Image classification data set "data" (golden-com/Golden_Detect_Anemic on GitHub). Class labels (2): anemia, no anemia.

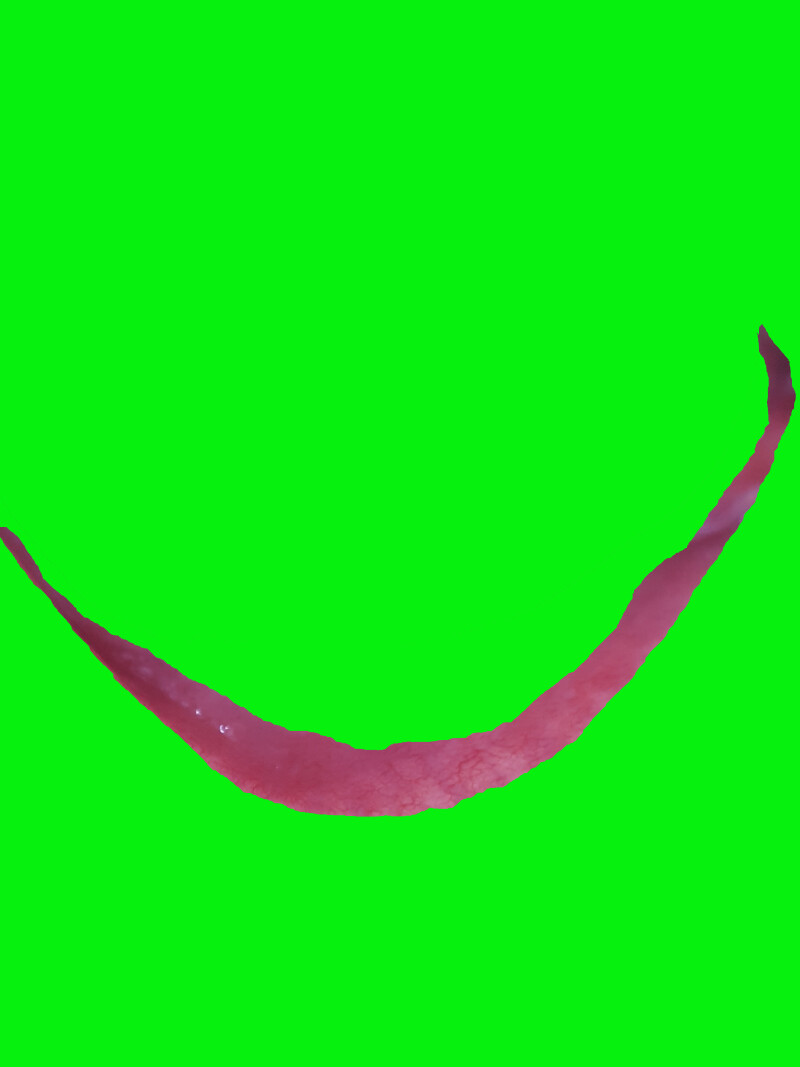
Label: anemia

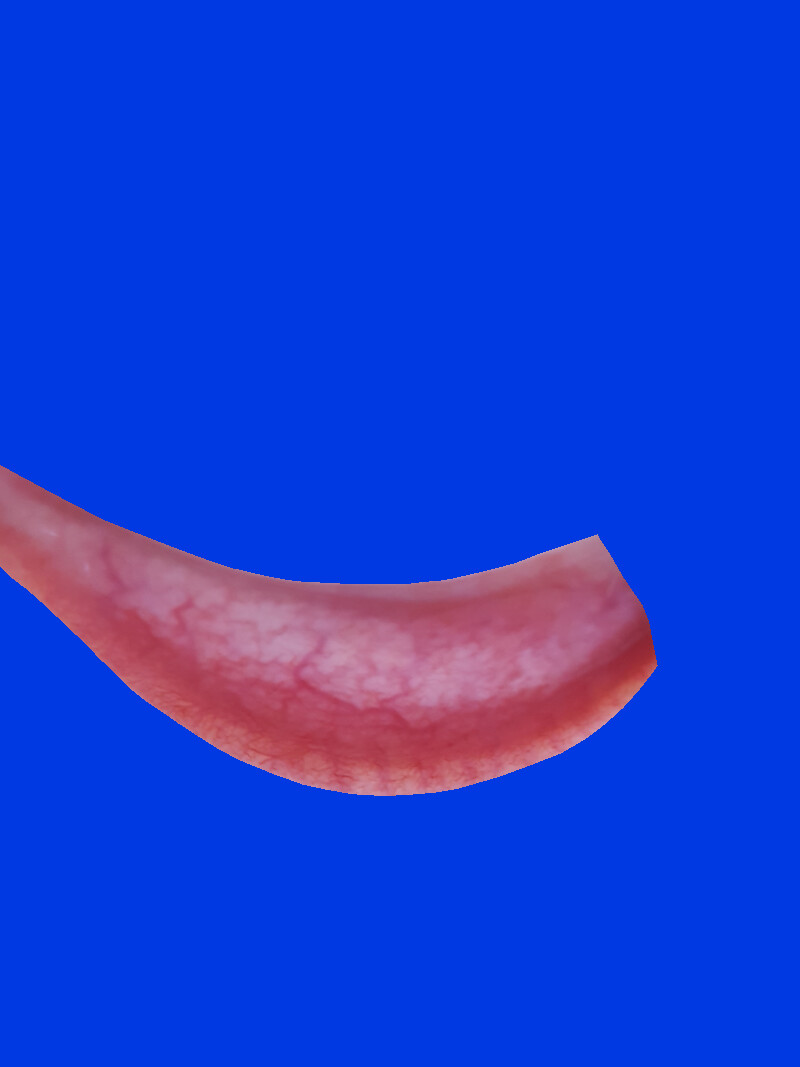
Label: no anemia

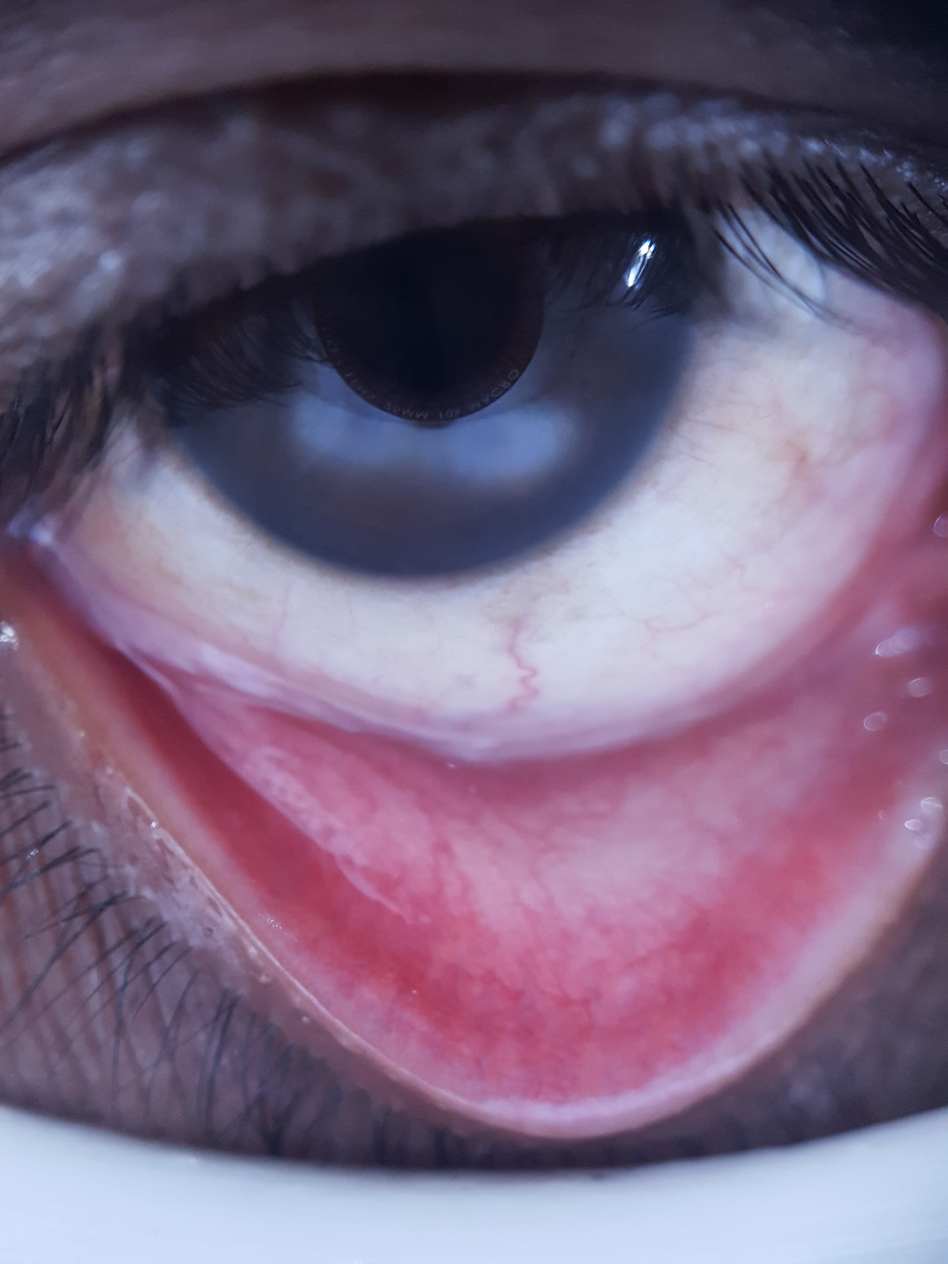
Label: anemia

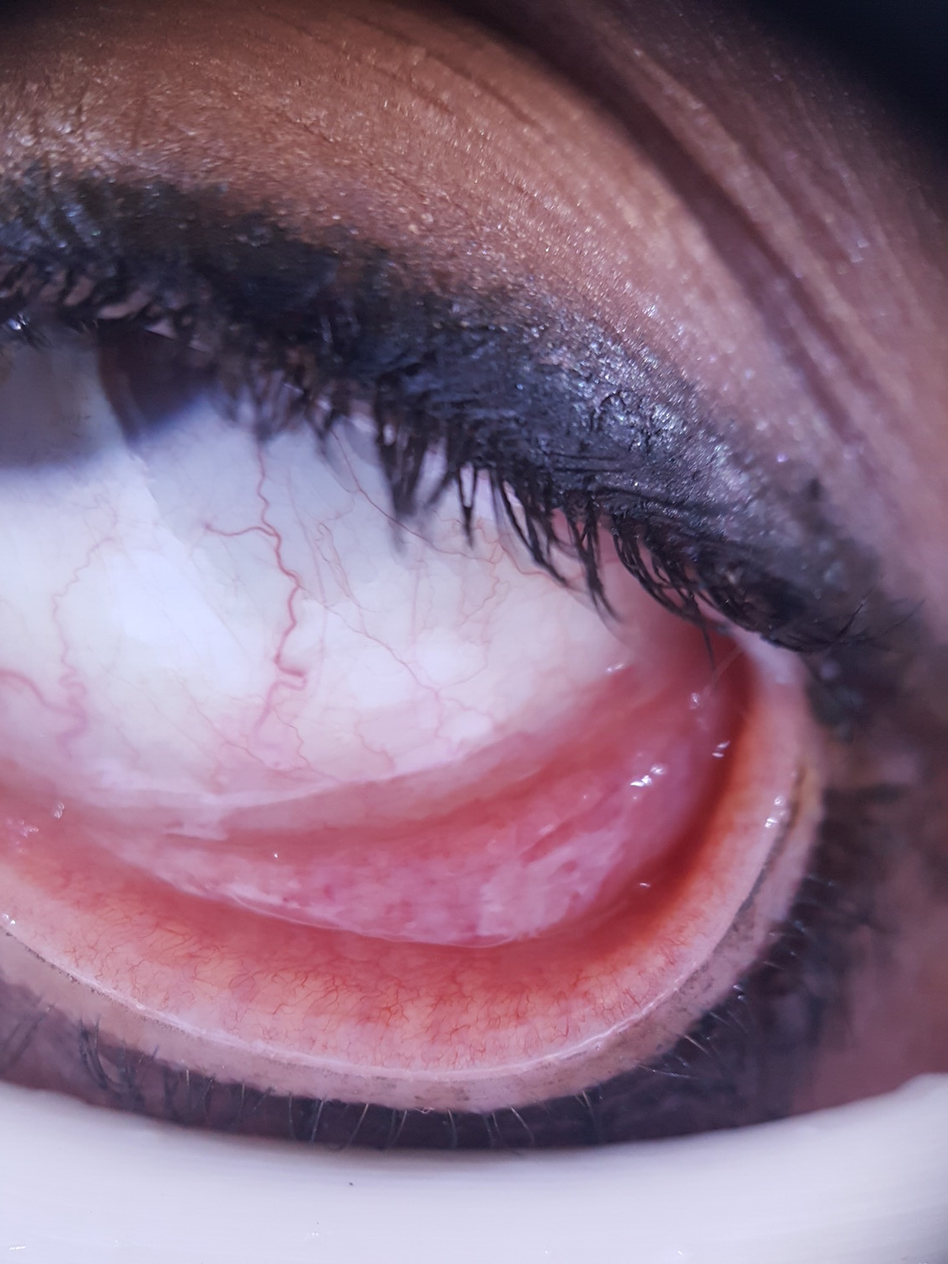
Label: no anemia

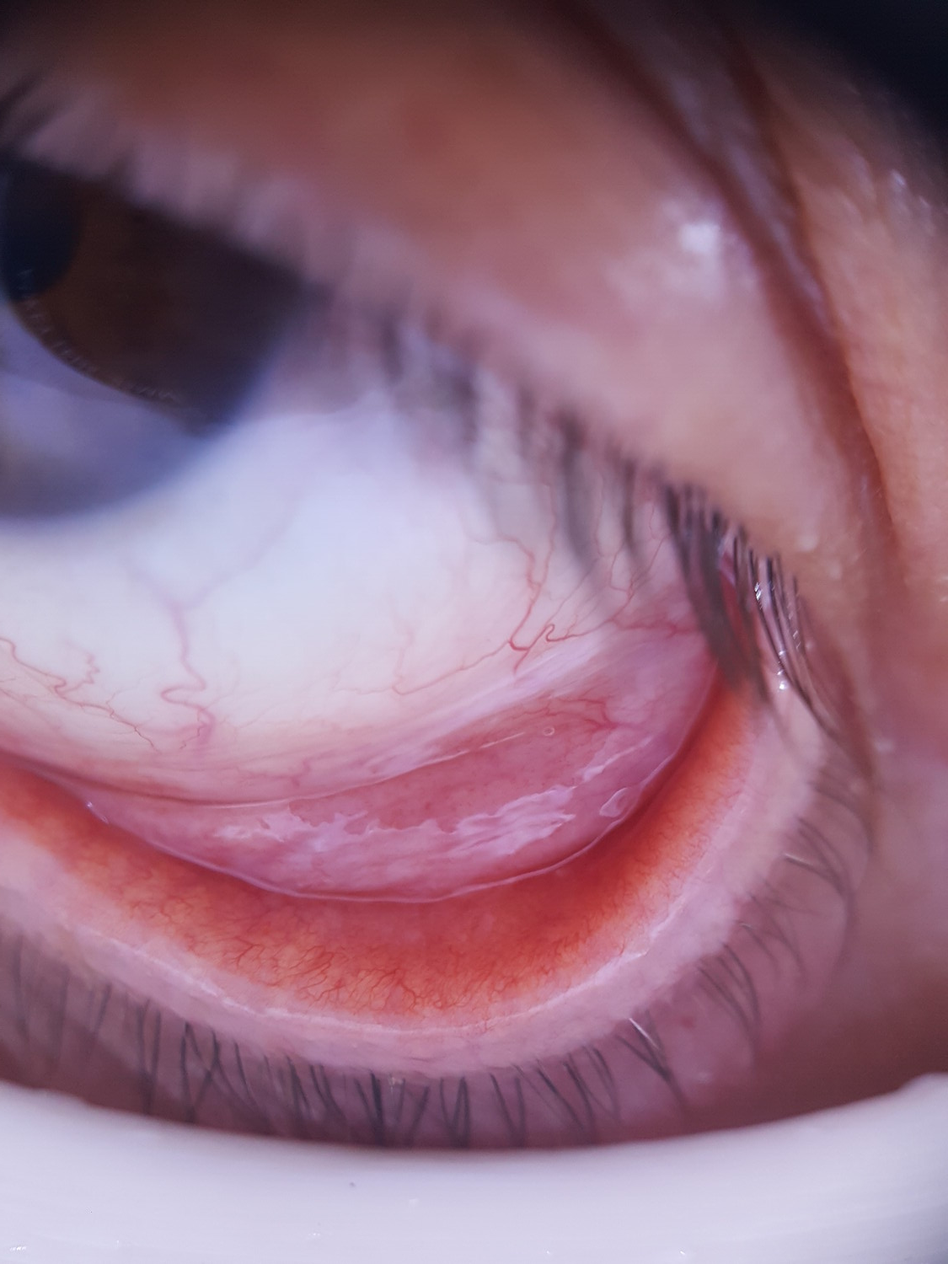
Label: no anemia

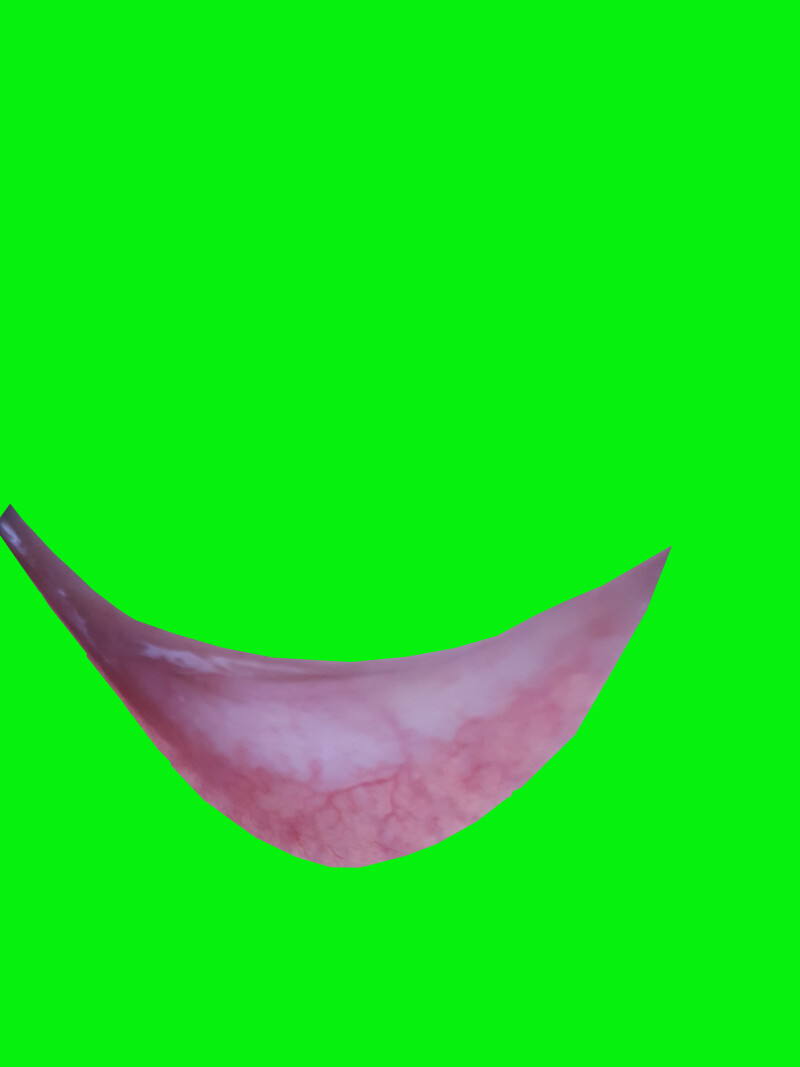
Label: anemia
